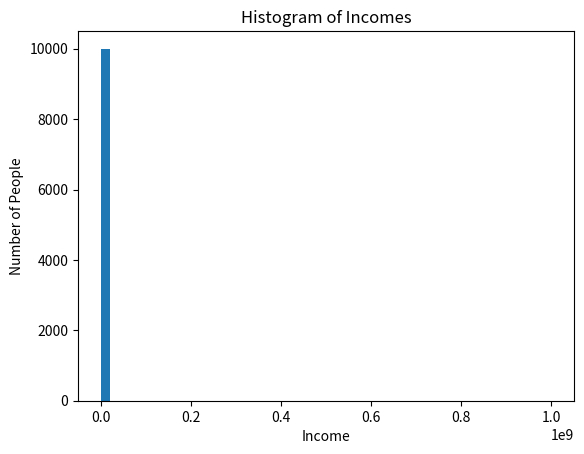

Generate this figure with matplotlib:
import numpy as np
import matplotlib.pyplot as plt

def main():
    # Esse código gera uma distribuição normal de rendas e adiciona um valor extremo (outlier)
    # para demonstrar o impacto nos histogramas.
    
    
    # Cria 10 mil valores aleatórios com média 27k e dispersão de 15k (curva de Gauss).
    # Amostra 10.000 pontos de uma curva gaussiana: centralizados em 27.000 (média) com espalhamento de 15.000 (sigma).

    incomes=np.random.normal(27000,15000,10000)
    incomes= np.append(incomes,[1000000000])
    
    plt.hist(incomes,50)
    plt.xlabel("Income")
    plt.ylabel("Number of People")
    plt.title("Histogram of Incomes")
    plt.show()
    
    
def rehect_outliers(data):
    # Função para remover outliers usando o método do desvio interquartil (IQR).
    quartile_1, quartile_3 = np.percentile(data, [25, 75])
    iqr = quartile_3 - quartile_1
    lower_bound = quartile_1 - (1.5 * iqr)
    upper_bound = quartile_3 + (1.5 * iqr)
    filtered_data = [x for x in data if lower_bound <= x <= upper_bound]
    return filtered_data


if __name__ == "__main__":
    main()
    
    
